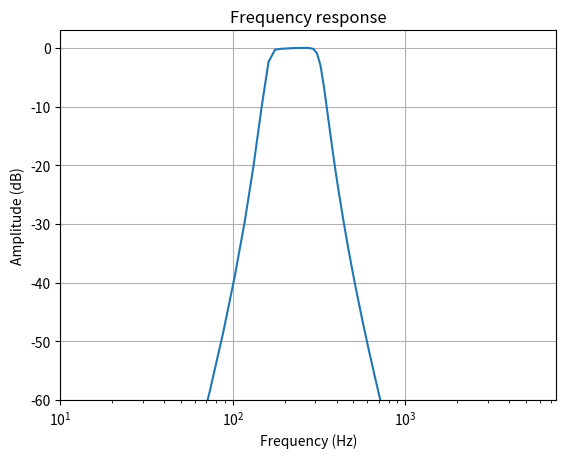

The matplotlib source for this figure:
import numpy as np
from scipy import signal
import matplotlib.pyplot as plt

# Sample rate and cutoff frequencies
fs = 15e3
low = 500
high = 1000

# Pre-warping
wp = 2 * fs * np.tan(np.pi * np.array([low, high]) / fs) / np.pi

# Transfer function coefficients
b, a = signal.butter(5, wp, btype='bandpass', analog=True)

# Bilinear transform
b, a = signal.bilinear(b, a, fs)

# Frequency response
w, h = signal.freqz(b, a)

# Plot the frequency response
plt.plot(w / np.pi * fs / 2, 20 * np.log10(np.abs(h)))
plt.xscale('log')
plt.title('Frequency response')
plt.xlabel('Frequency (Hz)')
plt.ylabel('Amplitude (dB)')
plt.grid(True)
plt.axis([10, fs / 2, -60, 3])
plt.show()


